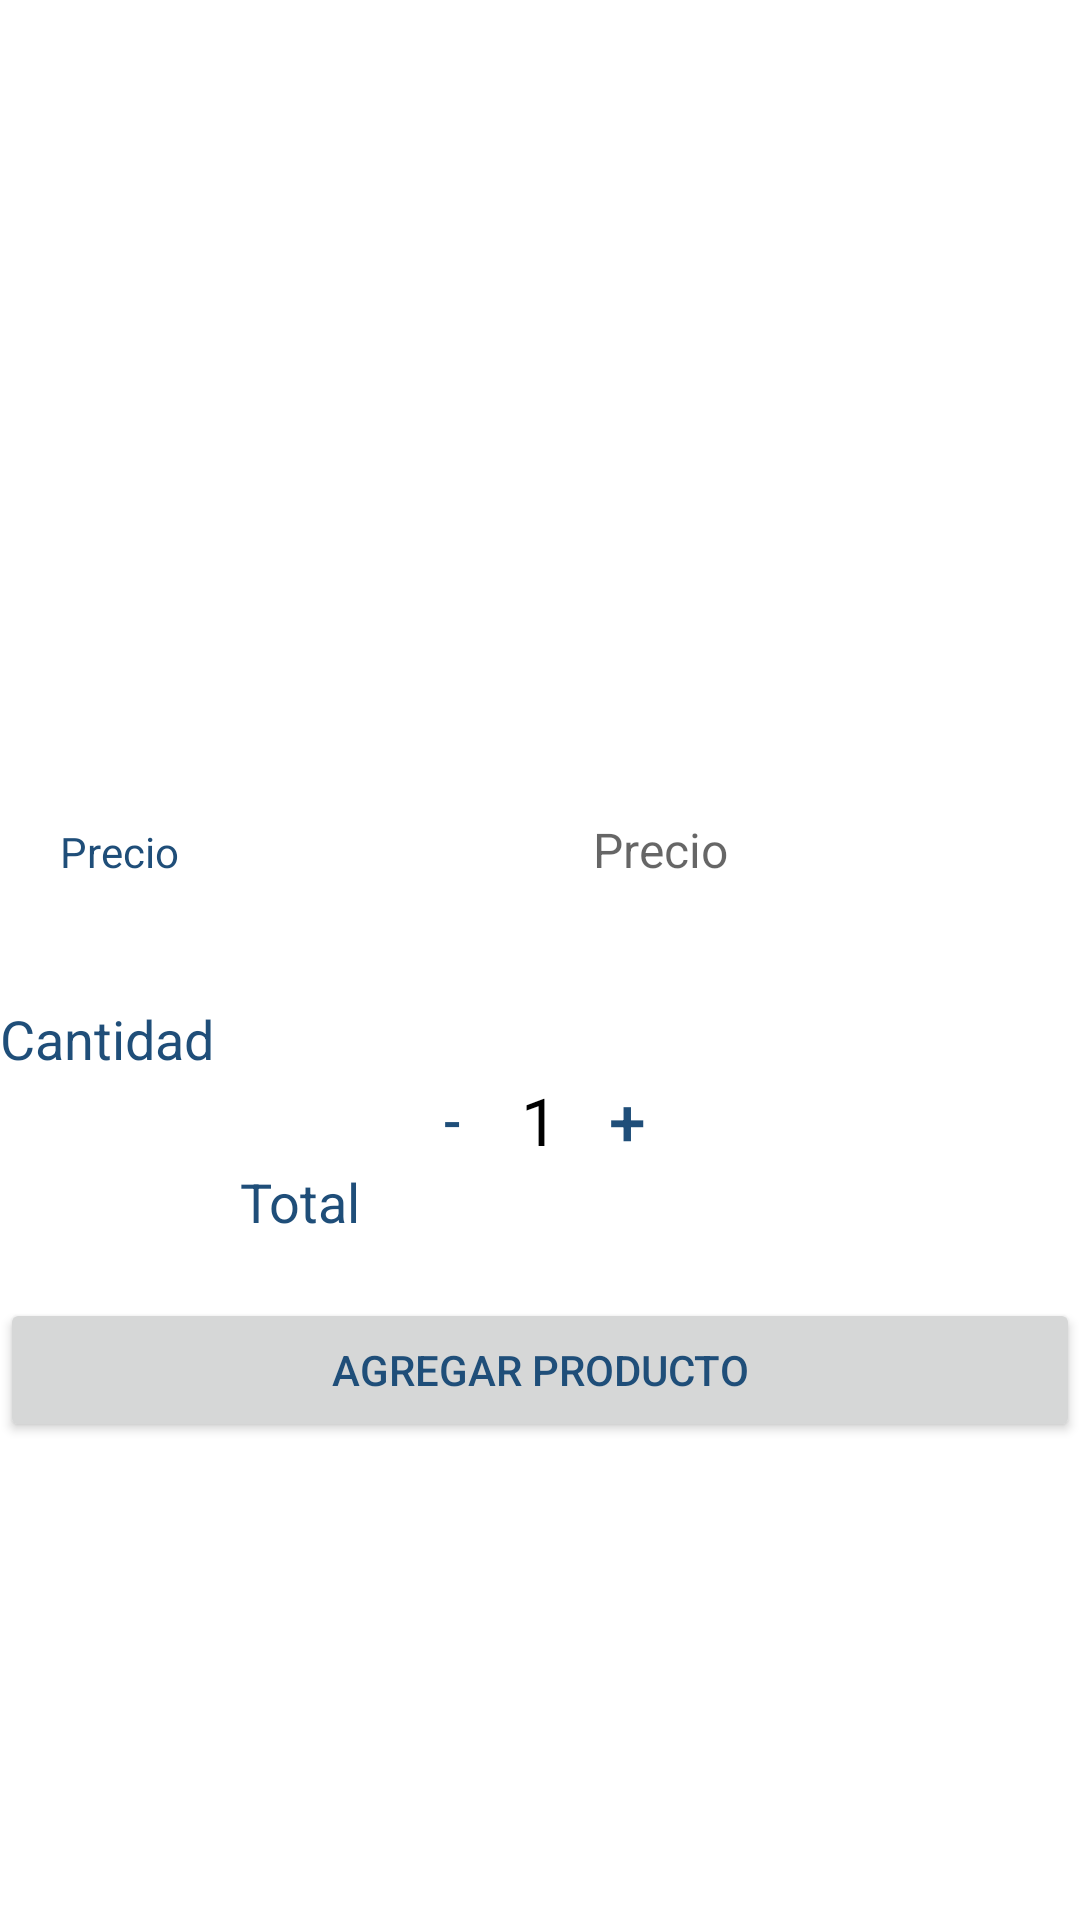

This screen was rendered from an Android layout file. Write that file and the resources it references.
<!-- AndroidManifest.xml: application theme AppTheme -->
<!-- res/layout/fragment_product_detail.xml -->
<RelativeLayout xmlns:android="http://schemas.android.com/apk/res/android"
    xmlns:tools="http://schemas.android.com/tools"
    android:layout_width="match_parent"
    android:layout_height="match_parent"
    tools:context="net.inlanet.nextnetwork.Fragments.ProductDetailFragment"
    android:background="@android:color/background_light"
    android:id="@+id/fragment_mainLayout">

    <ScrollView
        android:layout_width="match_parent"
        android:layout_height="wrap_content">

        <RelativeLayout
            android:orientation="vertical"
            android:layout_width="match_parent"
            android:layout_height="wrap_content">

            <ImageView
                android:id="@+id/ivCartImagenProducto"
                android:layout_width="match_parent"
                android:layout_height="200dp"
                android:scaleType="centerInside"
                />

            <TextView
                android:id="@+id/tvNombreProducto"
                android:layout_width="match_parent"
                android:layout_height="wrap_content"
                android:textSize="24sp"
                tools:text="Nombre del Producto"
                android:layout_below="@+id/ivCartImagenProducto"
                android:layout_alignParentStart="true"
                android:layout_alignParentLeft="true"
                android:layout_margin="10dp" />


            <TableLayout
                android:layout_width="fill_parent"
                android:id="@+id/priceLinearLayout"
                android:padding="@dimen/fragment_horizontal_spacing"
                android:layout_height="wrap_content"
                android:layout_below="@+id/tvNombreProducto">

                <TableRow
                    android:layout_width="fill_parent"
                    android:layout_height="wrap_content"
                    android:layout_marginBottom="20dp">

                    <TextView
                        android:layout_width="0dp"
                        android:layout_weight="2"
                        android:layout_height="wrap_content"
                        android:textAppearance="?android:attr/textAppearanceMedium"
                        android:text="Precio"/>

                    <TextView
                        android:layout_width="0dp"
                        android:layout_weight="6"
                        android:textSize="16sp"
                        android:hint="Precio"
                        android:gravity="center"
                        android:layout_height="wrap_content"
                        android:id="@+id/tvPrecio" />
                </TableRow>

            </TableLayout>
            <LinearLayout
                android:id="@+id/quantityLinearLayout"
                android:layout_width="match_parent"
                android:layout_height="wrap_content"
                android:orientation="vertical"
                android:layout_below="@+id/priceLinearLayout">

                <TextView
                    android:id="@+id/quantityLabel"
                    android:layout_width="wrap_content"
                    android:layout_height="wrap_content"
                    android:text="@string/cantidad"
                    android:textSize="18sp" />

                <LinearLayout
                    android:layout_width="match_parent"
                    android:layout_height="wrap_content"
                    android:gravity="center"
                    android:orientation="horizontal">

                    <Button
                        android:id="@+id/btnDecrement"
                        android:layout_width="30dp"
                        android:layout_height="30dp"
                        android:background="@null"
                        android:textSize="18sp"
                        android:text="-" />

                    <TextView
                        android:id="@+id/tvCantidad"
                        android:layout_width="wrap_content"
                        android:layout_height="wrap_content"
                        android:layout_gravity="center"
                        android:paddingLeft="8dp"
                        android:paddingRight="8dp"
                        android:text="@string/initial_quantity_value"
                        android:textColor="@android:color/black"
                        android:textSize="22sp" />

                    <Button
                        android:id="@+id/btnIncrement"
                        android:layout_width="30dp"
                        android:layout_height="30dp"
                        android:background="@null"
                        android:textSize="22sp"
                        android:text="+" />
                </LinearLayout>

            </LinearLayout>

            <LinearLayout
                android:layout_width="match_parent"
                android:layout_height="wrap_content"
                android:id="@+id/quantityTotal"
                android:layout_below="@+id/quantityLinearLayout"
                android:orientation="horizontal">

                <TextView
                    android:layout_width="wrap_content"
                    android:layout_height="match_parent"
                    android:layout_weight="1"
                    android:gravity="center"
                    android:text="@string/total"
                    android:textSize="18sp" />

                <TextView
                    android:id="@+id/tvCostoTotal"
                    android:layout_width="wrap_content"
                    android:layout_height="match_parent"
                    android:layout_weight="1"
                    android:gravity="center"
                    android:textSize="18sp" />

            </LinearLayout>

            <Button
                android:id="@+id/btnAgregarProducto"
                android:layout_width="match_parent"
                android:layout_height="wrap_content"
                android:layout_centerHorizontal="true"
                android:text="@string/add_product"
                android:layout_marginTop="20dp"
                android:layout_below="@+id/quantityTotal" />

        </RelativeLayout>

    </ScrollView>

</RelativeLayout>
<!-- resources referenced by this layout -->
<resources>
  <dimen name="fragment_horizontal_spacing">20dp</dimen>
  <string name="add_product">Agregar Producto</string>
  <string name="cantidad">Cantidad</string>
  <string name="initial_quantity_value">1</string>
  <string name="total">Total</string>
  <style name="AppTheme" parent="BaseAppTheme" />
  <style name="BaseAppTheme" parent="Theme.AppCompat.Light.NoActionBar">
          
          <item name="colorPrimary">@color/primary</item>
          <item name="colorPrimaryDark">@color/primary_dark</item>
          <item name="colorAccent">@color/accent</item>
          <item name="actionBarTabStyle">@color/colorAccent</item>
          <item name="buttonStyle">@style/ButtonColor</item>
          <item name="android:textColor">@color/primary_dark</item>
          <item name="android:textSize">@dimen/text_size</item>
      </style>
  <color name="primary">#4167B2</color>
  <color name="primary_dark">#1F4E79</color>
  <color name="accent">#4ecb8f</color>
  <color name="colorAccent">#c9c9c9</color>
  <style name="ButtonColor" parent="Widget.AppCompat.Button.Colored">
          <item name="android:textColor">@color/primary_light</item>
          <item name="colorButtonNormal">@color/primary_dark</item>
      </style>
  <dimen name="text_size">14sp</dimen>
  <color name="primary_light">#d1c4e9</color>
</resources>
